Photos from the image-classification dataset "mag_10x" in the GitHub repository cmacus/thyroid_fnac_keras. Its 2 classes are: non-PTCA 10x magnification, PTCA 10x magnification.

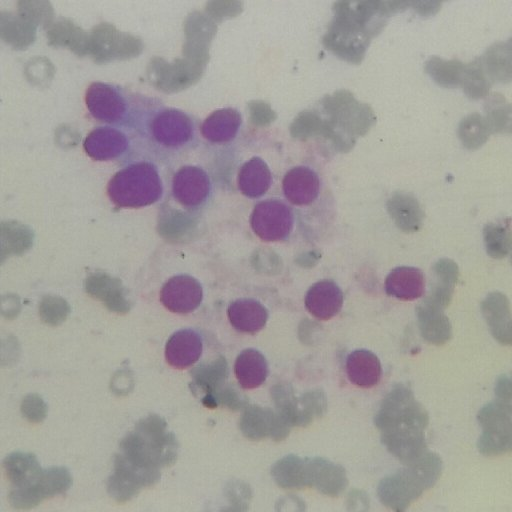
Label: non-PTCA 10x magnification

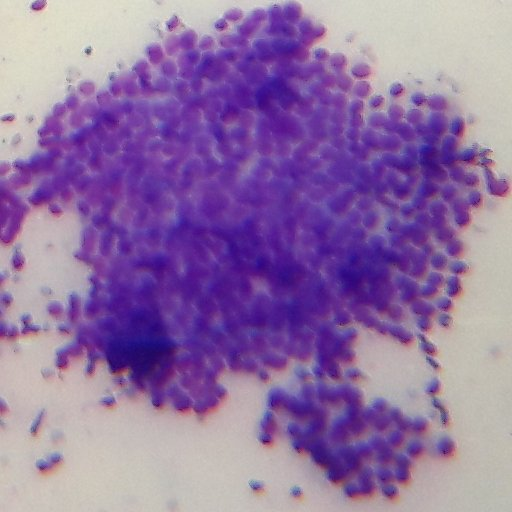
Label: PTCA 10x magnification

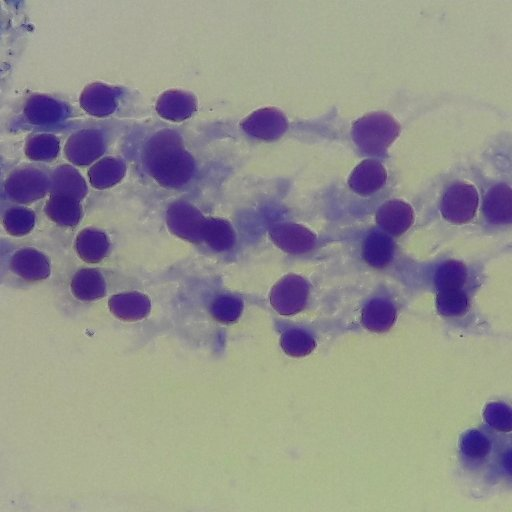
Label: non-PTCA 10x magnification

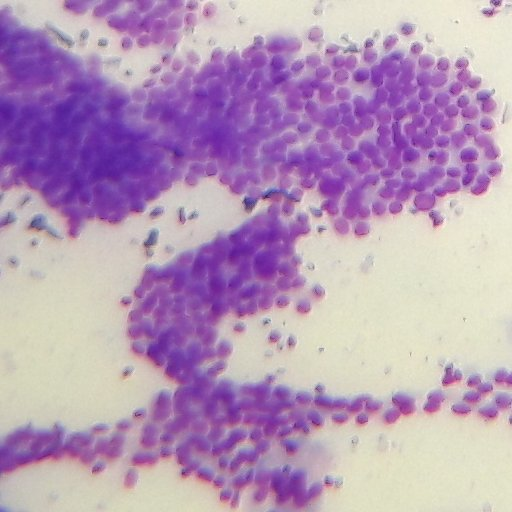
Label: PTCA 10x magnification

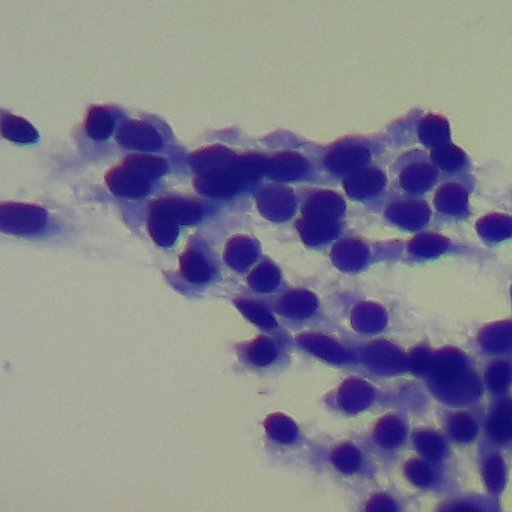
Label: non-PTCA 10x magnification

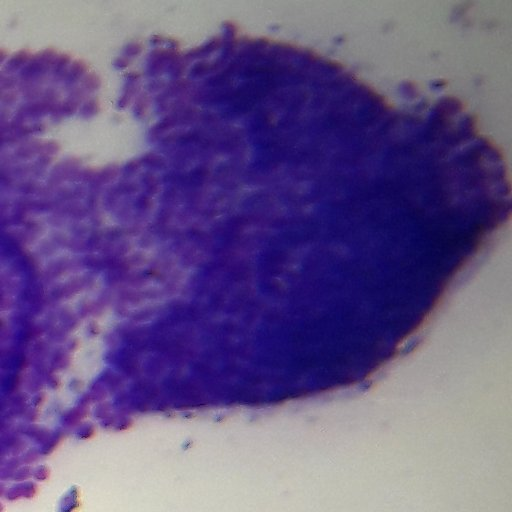
Label: PTCA 10x magnification
